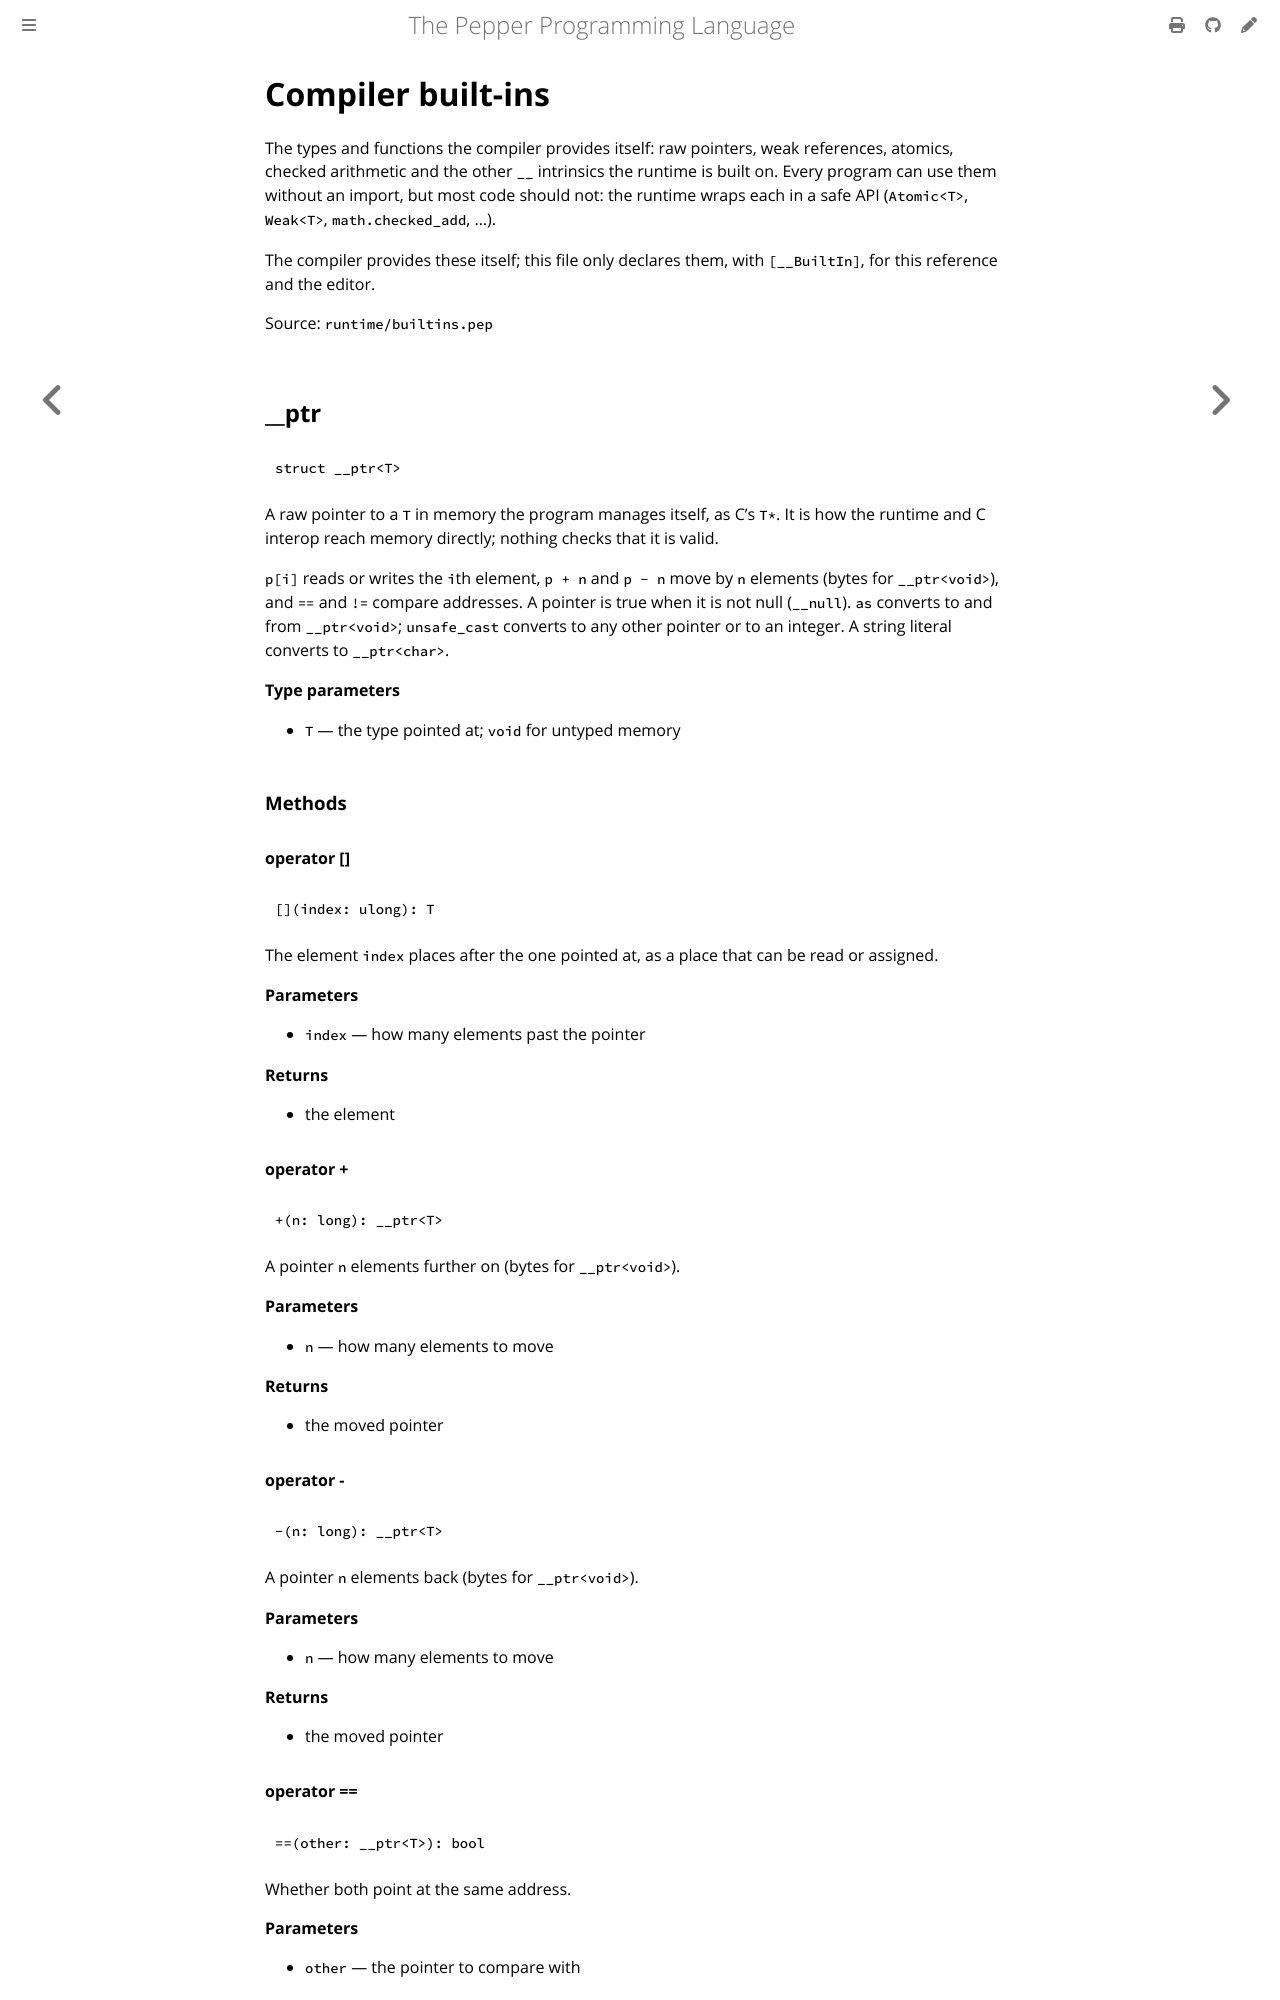

repository: pep-lang/pepper · page: 0.9.3/reference/builtins.html · generator: mdbook

<!-- Generated from runtime/builtins.pep by `pep-doc reference`. Do not edit. -->

# Compiler built-ins

The types and functions the compiler provides itself: raw pointers, weak
references, atomics, checked arithmetic and the other `__` intrinsics the
runtime is built on. Every program can use them without an import, but
most code should not: the runtime wraps each in a safe API (`Atomic<T>`,
`Weak<T>`, `math.checked_add`, ...).

The compiler provides these itself; this file only declares them, with
`[__BuiltIn]`, for this reference and the editor.

Source: `runtime/builtins.pep`

## __ptr

```pepper
struct __ptr<T>
```

A raw pointer to a `T` in memory the program manages itself, as C's `T*`.
It is how the runtime and C interop reach memory directly; nothing checks
that it is valid.

`p[i]` reads or writes the `i`th element, `p + n` and `p - n` move by `n`
elements (bytes for `__ptr<void>`), and `==` and `!=` compare addresses.
A pointer is true when it is not null (`__null`). `as` converts to and
from `__ptr<void>`; `unsafe_cast` converts to any other pointer or to an
integer. A string literal converts to `__ptr<char>`.

**Type parameters**
- `T` — the type pointed at; `void` for untyped memory

### Methods
